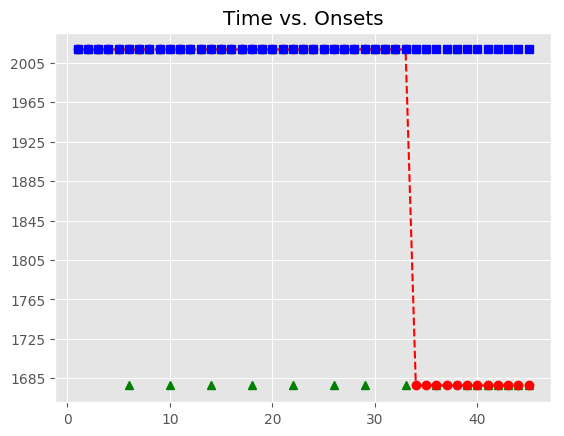

Data behind this chart, as committed beside it:
, Asynchrony, Tap Onset, Test, True Onset, User ID, IOI, Max, Min, Sanitized Tap Onset, Sanitized Asynchrony, Sanitized Mean Asynchrony, Sanitized Std Dev Asynchrony, Mean Asynchrony, Std Dev Asynchrony, Missed Taps, Phase Correction Response
1, 180.5, 2018-05-31 23:24:25.907048000, H2a2, 2018-05-31 23:24:25.726506000, 412, 0 days 00:00:00.335867000, 2018-05-31 23:24:25.894439500, 2018-05-31 23:24:25.558658000, 2018-05-31 23:24:25.645015000, -81.49, -21.92, 98.82, 1971, 1202, 16, -73.83
2, 164, 2018-05-31 23:24:26.226385000, H2a2, 2018-05-31 23:24:26.062373000, 412, 0 days 00:00:00.319845000, 2018-05-31 23:24:26.222295500, 2018-05-31 23:24:25.894439500, 2018-05-31 23:24:25.907048000, -155.3, -21.92, 98.82, 1971, 1202, 16, -0.508
3, 237.2, 2018-05-31 23:24:26.619415000, H2a2, 2018-05-31 23:24:26.382218000, 412, 0 days 00:00:00.335854000, 2018-05-31 23:24:26.550145000, 2018-05-31 23:24:26.222295500, 2018-05-31 23:24:26.226385000, -155.8, -21.92, 98.82, 1971, 1202, 16, 57.18
4, 429.5, 2018-05-31 23:24:27.147597000, H2a2, 2018-05-31 23:24:26.718072000, 412, 0 days 00:00:00.335779000, 2018-05-31 23:24:26.885961500, 2018-05-31 23:24:26.550145000, 2018-05-31 23:24:26.619415000, -98.66, -21.92, 98.82, 1971, 1202, 16, 192.4
5, 564.5, 2018-05-31 23:24:27.618305000, H2a2, 2018-05-31 23:24:27.053851000, 412, 0 days 00:00:00.335826000, 2018-05-31 23:24:27.221764000, 2018-05-31 23:24:26.885961500, 2018-05-31 23:24:27.147597000, 93.75, -21.92, 98.82, 1971, 1202, 16, 
6, 613.7, 2018-05-31 23:24:28.003358000, H2a2, 2018-05-31 23:24:27.389677000, 412, 0 days 00:00:00.335849000, 2018-05-31 23:24:27.557601500, 2018-05-31 23:24:27.221764000, , , -21.92, 98.82, 1971, 1202, 16, 
7, 797.7, 2018-05-31 23:24:28.523251000, H2a2, 2018-05-31 23:24:27.725526000, 412, 0 days 00:00:00.319796000, 2018-05-31 23:24:27.885424000, 2018-05-31 23:24:27.557601500, 2018-05-31 23:24:27.618305000, -107.2, -21.92, 98.82, 1971, 1202, 16, 65.26
8, 858.7, 2018-05-31 23:24:28.904000000, H2a2, 2018-05-31 23:24:28.045322000, 412, 0 days 00:00:00.335832000, 2018-05-31 23:24:28.213238000, 2018-05-31 23:24:27.885424000, 2018-05-31 23:24:28.003358000, -41.96, -21.92, 98.82, 1971, 1202, 16, 184.1
9, 977.4, 2018-05-31 23:24:29.358511000, H2a2, 2018-05-31 23:24:28.381154000, 412, 0 days 00:00:00.335839000, 2018-05-31 23:24:28.549073500, 2018-05-31 23:24:28.213238000, 2018-05-31 23:24:28.523251000, 142.1, -21.92, 98.82, 1971, 1202, 16, 
10, 1125, 2018-05-31 23:24:29.841651000, H2a2, 2018-05-31 23:24:28.716993000, 412, 0 days 00:00:00.335845000, 2018-05-31 23:24:28.884915500, 2018-05-31 23:24:28.549073500, , , -21.92, 98.82, 1971, 1202, 16, 
11, 1206, 2018-05-31 23:24:30.259264000, H2a2, 2018-05-31 23:24:29.052838000, 412, 0 days 00:00:00.335775000, 2018-05-31 23:24:29.220725500, 2018-05-31 23:24:28.884915500, 2018-05-31 23:24:28.904000000, -148.8, -21.92, 98.82, 1971, 1202, 16, 118.7
12, 1296, 2018-05-31 23:24:30.685043000, H2a2, 2018-05-31 23:24:29.388613000, 412, 0 days 00:00:00.335848000, 2018-05-31 23:24:29.556537000, 2018-05-31 23:24:29.220725500, 2018-05-31 23:24:29.358511000, -30.1, -21.92, 98.82, 1971, 1202, 16, 147.3
13, 1399, 2018-05-31 23:24:31.123200000, H2a2, 2018-05-31 23:24:29.724461000, 412, 0 days 00:00:00.319871000, 2018-05-31 23:24:29.884396500, 2018-05-31 23:24:29.556537000, 2018-05-31 23:24:29.841651000, 117.2, -21.92, 98.82, 1971, 1202, 16, 
14, 1505, 2018-05-31 23:24:31.548960000, H2a2, 2018-05-31 23:24:30.044332000, 412, 0 days 00:00:00.335786000, 2018-05-31 23:24:30.212225000, 2018-05-31 23:24:29.884396500, , , -21.92, 98.82, 1971, 1202, 16, 
15, 1619, 2018-05-31 23:24:31.999344000, H2a2, 2018-05-31 23:24:30.380118000, 412, 0 days 00:00:00.335834000, 2018-05-31 23:24:30.548035000, 2018-05-31 23:24:30.212225000, 2018-05-31 23:24:30.259264000, -120.9, -21.92, 98.82, 1971, 1202, 16, 89.94
16, 1742, 2018-05-31 23:24:32.457909000, H2a2, 2018-05-31 23:24:30.715952000, 412, 0 days 00:00:00.335805000, 2018-05-31 23:24:30.883854500, 2018-05-31 23:24:30.548035000, 2018-05-31 23:24:30.685043000, -30.91, -21.92, 98.82, 1971, 1202, 16, 102.4
17, 1877, 2018-05-31 23:24:32.928785000, H2a2, 2018-05-31 23:24:31.051757000, 412, 0 days 00:00:00.335825000, 2018-05-31 23:24:31.219669500, 2018-05-31 23:24:30.883854500, 2018-05-31 23:24:31.123200000, 71.44, -21.92, 98.82, 1971, 1202, 16, 
18, 1979, 2018-05-31 23:24:33.366909000, H2a2, 2018-05-31 23:24:31.387582000, 412, 0 days 00:00:00.319866000, 2018-05-31 23:24:31.547515000, 2018-05-31 23:24:31.219669500, , , -21.92, 98.82, 1971, 1202, 16, 
19, 2102, 2018-05-31 23:24:33.808997000, H2a2, 2018-05-31 23:24:31.707448000, 412, 0 days 00:00:00.335835000, 2018-05-31 23:24:31.875365500, 2018-05-31 23:24:31.547515000, 2018-05-31 23:24:31.548960000, -158.5, -21.92, 98.82, 1971, 1202, 16, 114.5
20, 2327, 2018-05-31 23:24:34.369788000, H2a2, 2018-05-31 23:24:32.043283000, 412, 0 days 00:00:00.335849000, 2018-05-31 23:24:32.211207500, 2018-05-31 23:24:31.875365500, 2018-05-31 23:24:31.999344000, -43.94, -21.92, 98.82, 1971, 1202, 16, 122.7
21, 2417, 2018-05-31 23:24:34.795658000, H2a2, 2018-05-31 23:24:32.379132000, 412, 0 days 00:00:00.335803000, 2018-05-31 23:24:32.547033500, 2018-05-31 23:24:32.211207500, 2018-05-31 23:24:32.457909000, 78.78, -21.92, 98.82, 1971, 1202, 16, 
22, 2547, 2018-05-31 23:24:35.262418000, H2a2, 2018-05-31 23:24:32.714935000, 412, 0 days 00:00:00.335821000, 2018-05-31 23:24:32.882845500, 2018-05-31 23:24:32.547033500, , , -21.92, 98.82, 1971, 1202, 16, 
23, 2674, 2018-05-31 23:24:35.725106000, H2a2, 2018-05-31 23:24:33.050756000, 412, 0 days 00:00:00.335775000, 2018-05-31 23:24:33.218643500, 2018-05-31 23:24:32.882845500, 2018-05-31 23:24:32.928785000, -122, -21.92, 98.82, 1971, 1202, 16, 102.3
24, 2793, 2018-05-31 23:24:36.179641000, H2a2, 2018-05-31 23:24:33.386531000, 412, 0 days 00:00:00.319859000, 2018-05-31 23:24:33.546460500, 2018-05-31 23:24:33.218643500, 2018-05-31 23:24:33.366909000, -19.62, -21.92, 98.82, 1971, 1202, 16, 122.2
25, 2944, 2018-05-31 23:24:36.650541000, H2a2, 2018-05-31 23:24:33.706390000, 412, 0 days 00:00:00.335879000, 2018-05-31 23:24:33.874329500, 2018-05-31 23:24:33.546460500, 2018-05-31 23:24:33.808997000, 102.6, -21.92, 98.82, 1971, 1202, 16, 
26, 3083, 2018-05-31 23:24:37.125468000, H2a2, 2018-05-31 23:24:34.042269000, 412, 0 days 00:00:00.335799000, 2018-05-31 23:24:34.210168500, 2018-05-31 23:24:33.874329500, , , -21.92, 98.82, 1971, 1202, 16, 
27, 3214, 2018-05-31 23:24:37.592146000, H2a2, 2018-05-31 23:24:34.378068000, 412, 0 days 00:00:00.335794000, 2018-05-31 23:24:34.545965000, 2018-05-31 23:24:34.210168500, 2018-05-31 23:24:34.369788000, -8.28, -21.92, 98.82, 1971, 1202, 16, 90.08
28, 3357, 2018-05-31 23:24:38.071196000, H2a2, 2018-05-31 23:24:34.713862000, 412, 0 days 00:00:00.335912000, 2018-05-31 23:24:34.881818000, 2018-05-31 23:24:34.545965000, 2018-05-31 23:24:34.795658000, 81.8, -21.92, 98.82, 1971, 1202, 16, 
29, 3496, 2018-05-31 23:24:38.546137000, H2a2, 2018-05-31 23:24:35.049774000, 412, 0 days 00:00:00.319819000, 2018-05-31 23:24:35.209683500, 2018-05-31 23:24:34.881818000, , , -21.92, 98.82, 1971, 1202, 16, 
30, 3680, 2018-05-31 23:24:39.049623000, H2a2, 2018-05-31 23:24:35.369593000, 412, 0 days 00:00:00.335784000, 2018-05-31 23:24:35.537485000, 2018-05-31 23:24:35.209683500, 2018-05-31 23:24:35.262418000, -107.2, -21.92, 98.82, 1971, 1202, 16, 126.9
31, 3807, 2018-05-31 23:24:39.512462000, H2a2, 2018-05-31 23:24:35.705377000, 412, 0 days 00:00:00.335879000, 2018-05-31 23:24:35.873316500, 2018-05-31 23:24:35.537485000, 2018-05-31 23:24:35.725106000, 19.73, -21.92, 98.82, 1971, 1202, 16, 118.7
32, 3950, 2018-05-31 23:24:39.991440000, H2a2, 2018-05-31 23:24:36.041256000, 412, 0 days 00:00:00.335865000, 2018-05-31 23:24:36.209188500, 2018-05-31 23:24:35.873316500, 2018-05-31 23:24:36.179641000, 138.4, -21.92, 98.82, 1971, 1202, 16, 
33, 4077, 2018-05-31 23:24:40.454095000, H2a2, 2018-05-31 23:24:36.377121000, 412, 0 days 00:00:00.335793000, 2018-05-31 23:24:36.545017500, 2018-05-31 23:24:36.209188500, , , -21.92, 98.82, 1971, 1202, 16, 
34, , , H2a2, 2018-05-31 23:24:36.712914000, 412, 0 days 00:00:00.319821000, 2018-05-31 23:24:36.872824500, 2018-05-31 23:24:36.545017500, 2018-05-31 23:24:36.650541000, -62.37, -21.92, 98.82, 1971, 1202, 16, 155.1
35, , , H2a2, 2018-05-31 23:24:37.032735000, 412, 0 days 00:00:00.335811000, 2018-05-31 23:24:37.200640500, 2018-05-31 23:24:36.872824500, 2018-05-31 23:24:37.125468000, 92.73, -21.92, 98.82, 1971, 1202, 16, 
36, , , H2a2, 2018-05-31 23:24:37.368546000, 412, 0 days 00:00:00.335866000, 2018-05-31 23:24:37.536479000, 2018-05-31 23:24:37.200640500, , , -21.92, 98.82, 1971, 1202, 16, 
37, , , H2a2, 2018-05-31 23:24:37.704412000, 412, 0 days 00:00:00.335797000, 2018-05-31 23:24:37.872310500, 2018-05-31 23:24:37.536479000, 2018-05-31 23:24:37.592146000, -112.3, -21.92, 98.82, 1971, 1202, 16, 143.3
38, , , H2a2, 2018-05-31 23:24:38.040209000, 412, 0 days 00:00:00.335788000, 2018-05-31 23:24:38.208103000, 2018-05-31 23:24:37.872310500, 2018-05-31 23:24:38.071196000, 30.99, -21.92, 98.82, 1971, 1202, 16, 
39, , , H2a2, 2018-05-31 23:24:38.375997000, 412, 0 days 00:00:00.335863000, 2018-05-31 23:24:38.543928500, 2018-05-31 23:24:38.208103000, , , -21.92, 98.82, 1971, 1202, 16, 
40, , , H2a2, 2018-05-31 23:24:38.711860000, 412, 0 days 00:00:00.319835000, 2018-05-31 23:24:38.871777500, 2018-05-31 23:24:38.543928500, , , -21.92, 98.82, 1971, 1202, 16, 
41, , , H2a2, 2018-05-31 23:24:39.031695000, 412, 0 days 00:00:00.335871000, 2018-05-31 23:24:39.199630500, 2018-05-31 23:24:38.871777500, , , -21.92, 98.82, 1971, 1202, 16, 
42, , , H2a2, 2018-05-31 23:24:39.367566000, 412, 0 days 00:00:00.335790000, 2018-05-31 23:24:39.535461000, 2018-05-31 23:24:39.199630500, , , -21.92, 98.82, 1971, 1202, 16, 
43, , , H2a2, 2018-05-31 23:24:39.703356000, 412, 0 days 00:00:00.335851000, 2018-05-31 23:24:39.871281500, 2018-05-31 23:24:39.535461000, , , -21.92, 98.82, 1971, 1202, 16, 
44, , , H2a2, 2018-05-31 23:24:40.039207000, 412, 0 days 00:00:00.335753000, 2018-05-31 23:24:40.207083500, 2018-05-31 23:24:39.871281500, , , -21.92, 98.82, 1971, 1202, 16, 
45, , , H2a2, 2018-05-31 23:24:40.374960000, 412, 0 days 00:00:00.319880000, 2018-05-31 23:24:40.534900000, 2018-05-31 23:24:40.207083500, , , -21.92, 98.82, 1971, 1202, 16, 
